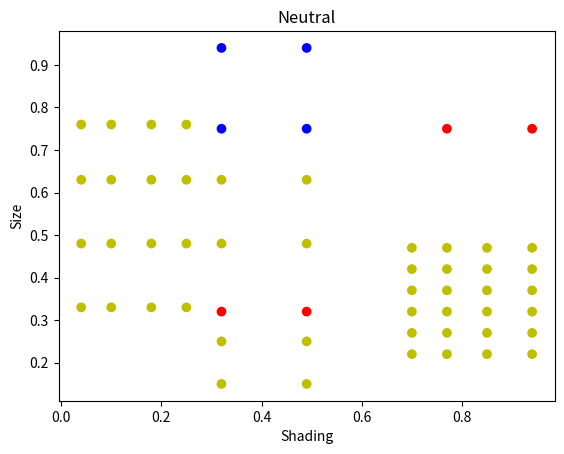

Python code for this plot:
import numpy as np 
from PIL import Image, ImageDraw




# # # # # # # # # # # # # # # # 
# 
#  Square Creator Function
# 
# # # # # # # # # # # # # # # # 

def generate_square(dim1, dim2, filename):
    lab_monitor = 1440/41 #<-- pixel info about lab monitor ensuring correct sizes
    res_w = lab_monitor

    # get correct dims
    dim1 = ( (dim1) * (230 - 25) ) + 25
    dim2 = ( (dim2) * (7.1 - 2.5) ) + 2.5


    d = dim2 * res_w
    s = int(np.round(dim1))

    # size of image
    v=250
    canvas = (v,v)

    # something for saving it (idk i didn't write these next parts)
    thumb = canvas[0], canvas[1]

    # init canvas
    im = Image.new('RGBA', canvas, (255, 255, 255, 255))
    draw = ImageDraw.Draw(im)

    # draw rectangles
    x1 = canvas[0]/2 - d/2
    y1 = canvas[0]/2 + d/2
    x2 = canvas[0]/2 + d/2
    y2 = canvas[0]/2 - d/2

    draw.rectangle([x1, y1, x2, y2],
        outline = (0, 0, 0, 255), 
        fill = (s,s,s,255),
    )

    # make thumbnail
    im.thumbnail(thumb)

    # save image
    im.save(filename)







# # # # # # # # # # # # # # # # 
# 
#  Create Images from Data
# 
# # # # # # # # # # # # # # # # 

data = np.array([
    [.32,.32], # A1
    [.49,.32], # A2
    [.77,.75], # A3
    [.94,.75], # A4

    #[.10,.94], # B1 cond1 extra exemplars
    #[.27,.94], # B2 cond1 extra exemplars

    [.32,.94], # B3 cond2 extra exemplars
    [.49,.94], # B4 cond 2 extra exemplars

   # [.77,.94], # B5 cond3 extra exemplars
   # [.94,.94], # B6 cond3 extra exemplars

    [.32, .75], # B lower1
    [.49, .75], #B lower2

    [.04, .76], #test1,1
    [0.04, .63], #test1,2
    [.04, .48], #test1,3
    [.04, .33], #test1,4

    [.10, .76], #test2,1
    [.10, .63], #test2,2
    [.10, .48], # test2,3
    [.10, .33], # test2,4

    [.18, .76], #test3,1
    [.18, .63], #test3,2
    [.18, .48], # test3,3
    [.18, .33], # test3,4

   [.25, .76], #test4,1
    [.25, .63], #test4,2
    [.25, .48], # test4,3
   [.25, .33], # test4,4

    [0.32, .63], # test5,1
    [0.32, .48], # test5,2
    [0.32, .25], # test5,3
    [.32, .15], #test5,4

    [0.49, .63], # test6,1
    [0.49, .48], # test6,2
    [0.49, .25], # test6,3
    [.49, .15], #test6,4

    [.70, .47], #test7,1
    [.70, .42], #test7,2
    [.70, .37],#test7,3
    [.70, .32], #test7,4
    [.70, .27], #test7,5
    [.70, .22], #test7,6

    [.77, .47],  #test8,1
    [.77, .42], #test8,2
    [.77, .37],  #test8,3
    [.77, .32], #test8,4
   [.77, .27],  #test8,5
    [.77, .22], #test8,6

    [.85, .47], #test9,1
    [.85, .42], #test9,2
    [.85, .37], #test9,3
    [.85, .32], #test9,4
   [.85, .27], #test9,5
    [.85, .22], #test9,6

   [.94, .47],  #test10,1
    [.94, .42], #test10,2
    [.94, .37], #test10,3
    [.94, .32], #test10,4
    [.94, .27], #test10,5
    [.94, .22], #test10,6

])    


#for index, i in enumerate(data):
    #generate_square(i[0], i[1], 'images/' + str(index) + '.png')





# plot if you want

import matplotlib.pyplot as plt

#labels = [0,0,0,0,0,0,1,1,1,1,1,1,2,2,2,2,2,3,3,3,3,3,3,4,4,4,4,4,4]
labels = ['r','r','r','r','b','b', 'b','b', 'y', 'y','y','y', 'y', 'y', 'y', 'y','y','y','y','y','y','y',
'y','y', 'y', 'y','y','y', 'y', 'y', 'y', 'y', 'y', 'y', 'y', 'y', 'y','y','y','y','y','y',
'y','y', 'y', 'y','y','y', 'y', 'y', 'y', 'y', 'y', 'y', 'y', 'y']
plt.scatter(
        data[:,0],
        data[:,1],
        c = labels,
)
plt.xlabel("Shading")
plt.ylabel("Size")
plt.title("Neutral")
plt.savefig('cond2_structure.png')
